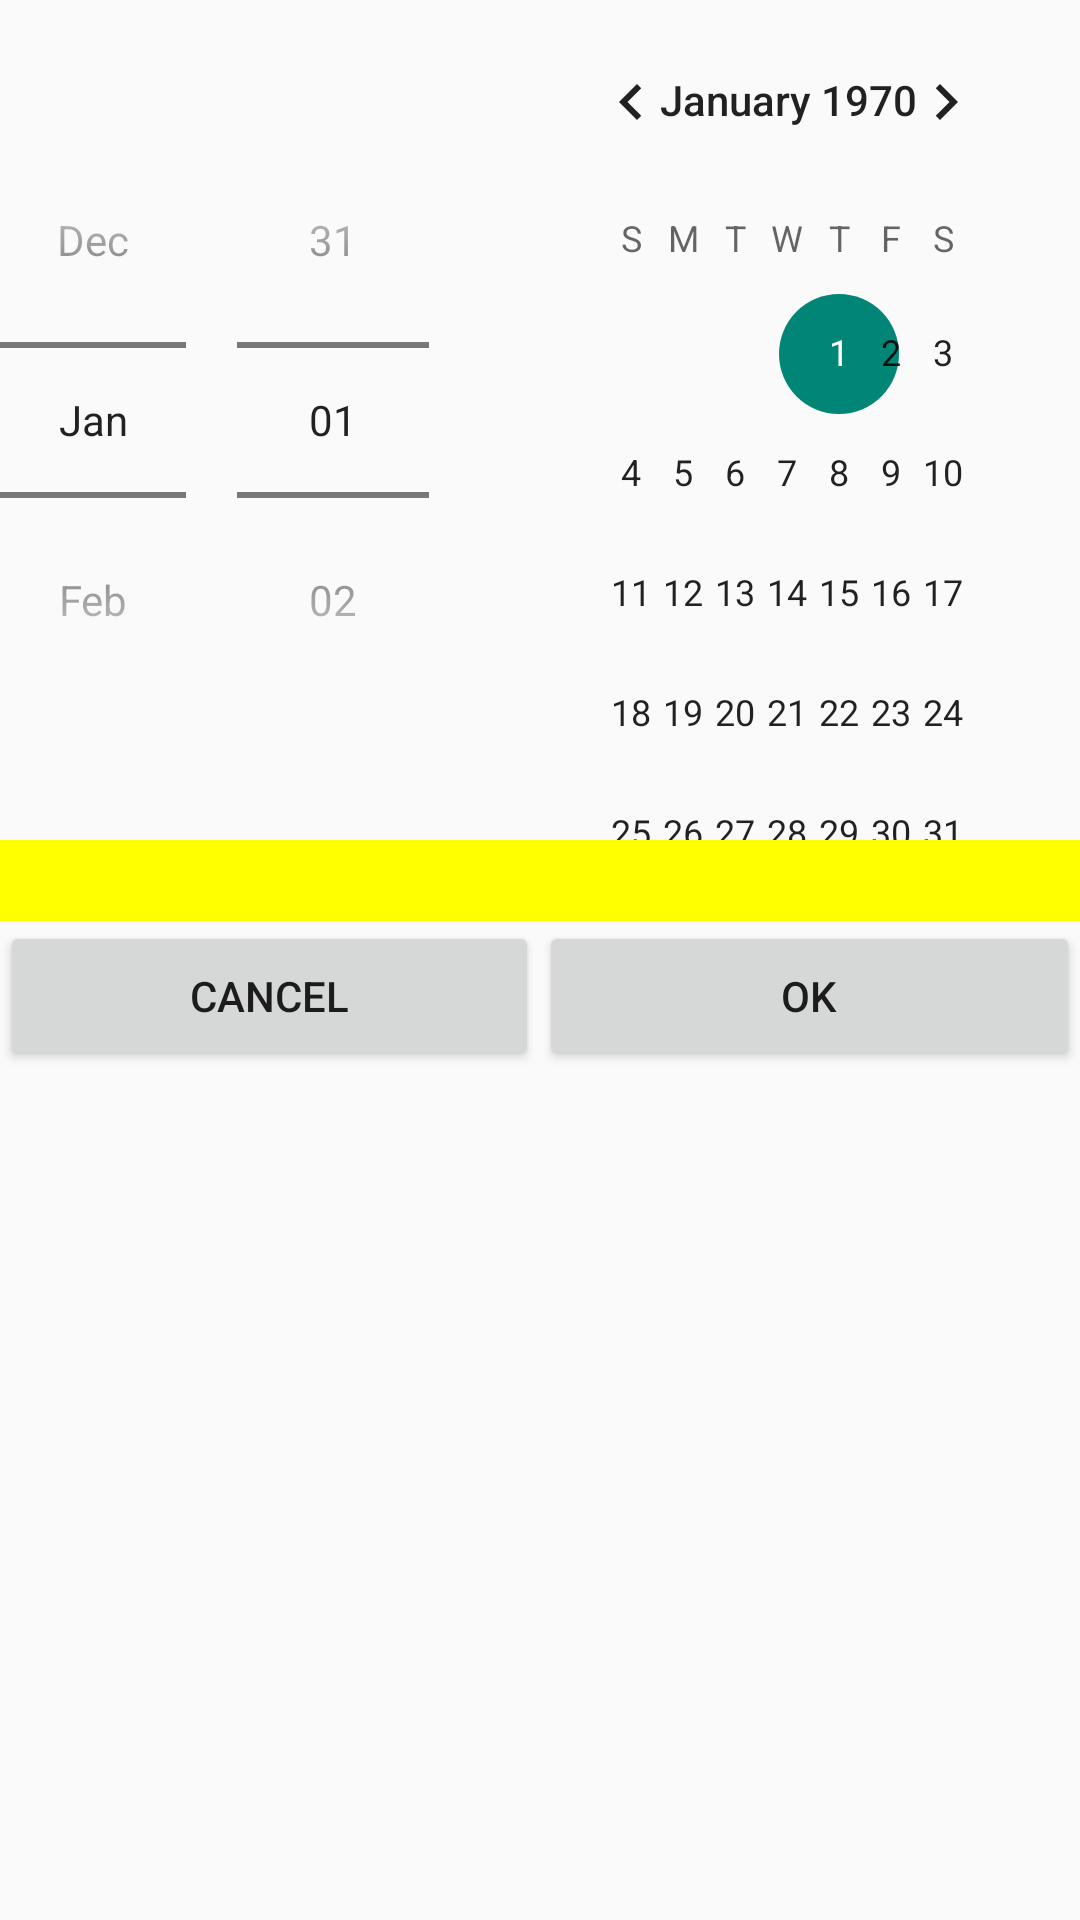

This screen was rendered from an Android layout file. Write that file and the resources it references.
<!-- AndroidManifest.xml: application theme AppTheme -->
<!-- res/layout/simple_fragment_date.xml -->
<?xml version="1.0" encoding="utf-8"?>


<LinearLayout xmlns:android="http://schemas.android.com/apk/res/android"
    android:orientation="vertical" android:layout_width="match_parent"
    android:layout_height="match_parent">

    <DatePicker
        android:datePickerMode="spinner"
        android:layout_width="wrap_content"
        android:layout_height="wrap_content"
        android:id="@+id/datePicker" />

    <TextView
        android:id="@+id/textview"
        android:background="#FFFF00"
        android:textSize = "20sp"
        android:layout_width="match_parent"
        android:layout_height="wrap_content" />
    <LinearLayout
        android:layout_width="fill_parent"
        android:layout_height="50dp"
        android:orientation="horizontal">
        <Button
            android:layout_width="100dp"
            android:layout_height="50dp"
            android:gravity="center"
            android:layout_weight="0.3"
            android:id="@+id/cancel"
            android:text="Cancel" />
        <Button
            android:layout_width="100dp"
            android:layout_height="50dp"
            android:gravity="center"
            android:layout_weight="0.3"
            android:id="@+id/done"
            android:text="OK" />


    </LinearLayout>

</LinearLayout>
<!-- resources referenced by this layout -->
<resources>
  <style name="AppTheme" parent="Theme.AppCompat.Light.NoActionBar">
      </style>
</resources>
